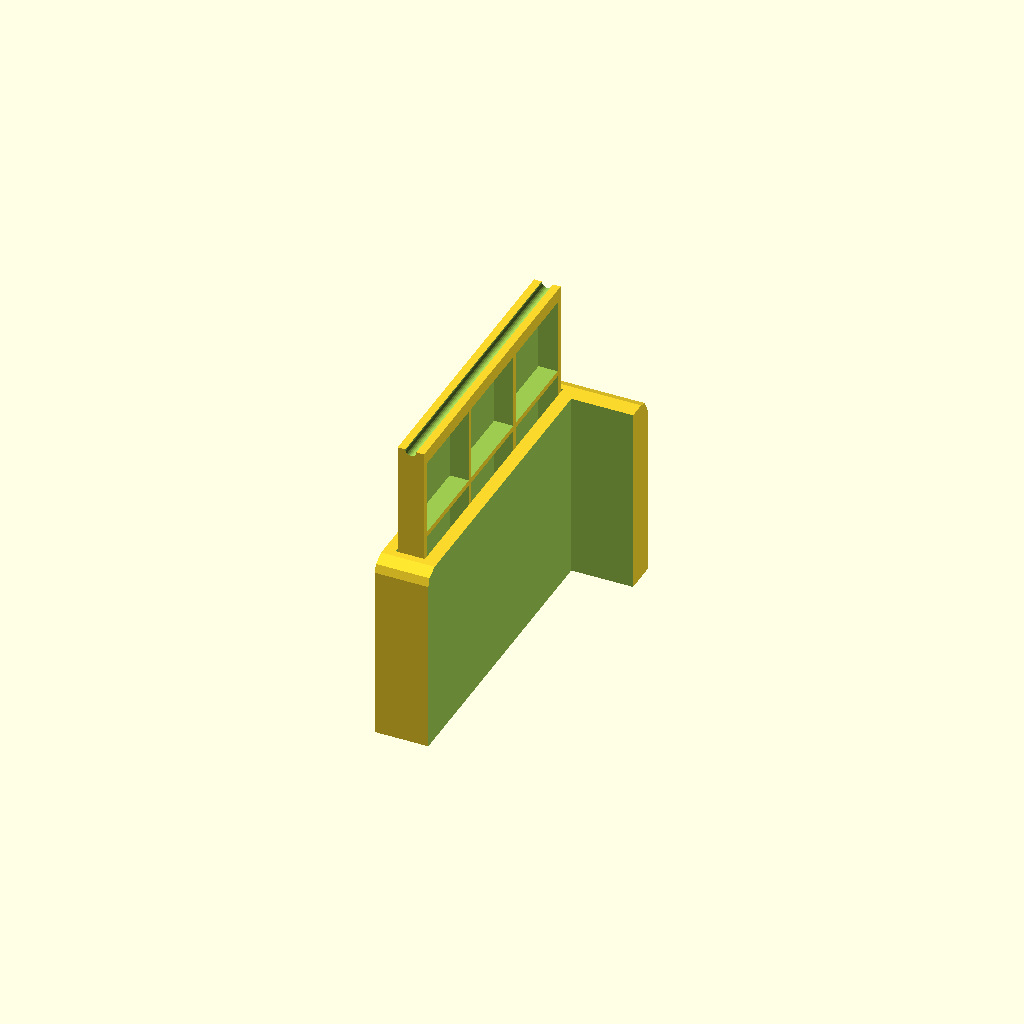
Cell 1: the model at its default parameters.
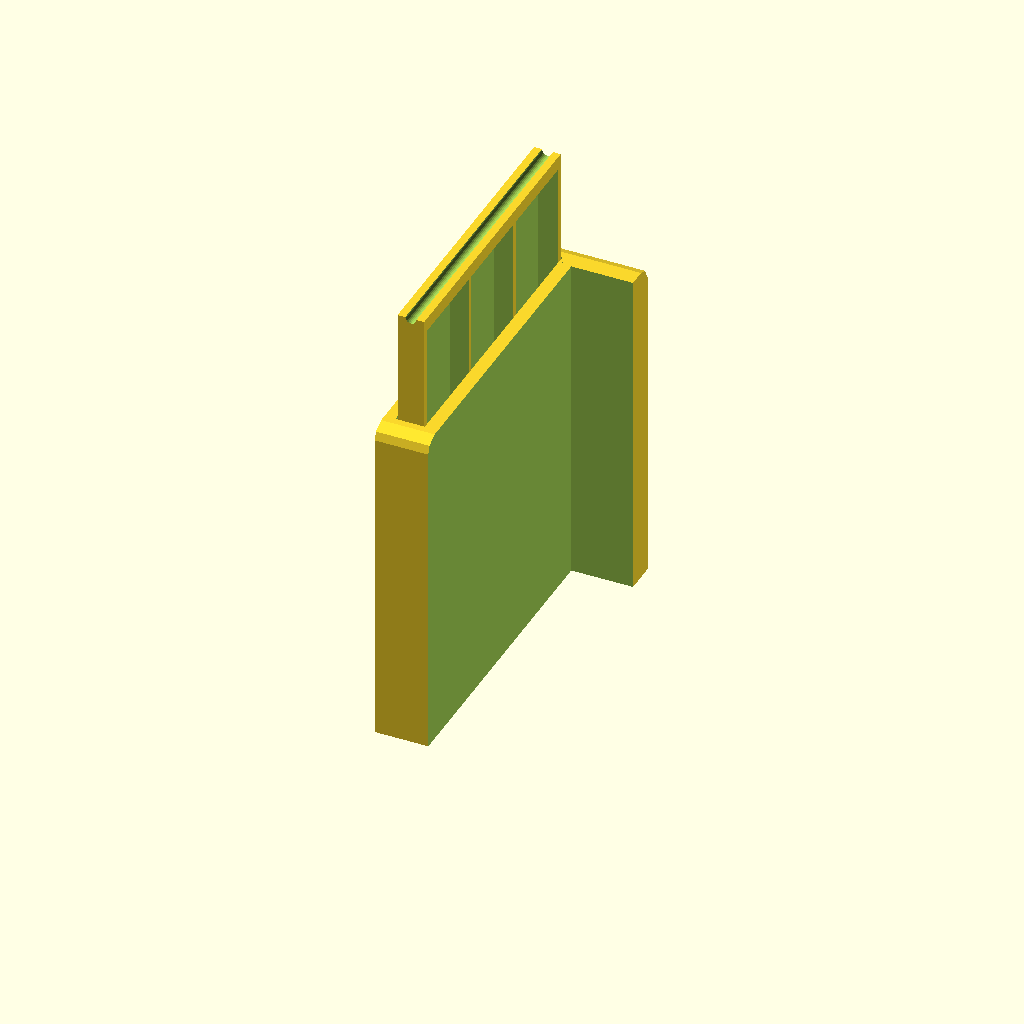
Cell 2 — weight_a set to 32, the other parameters unchanged.
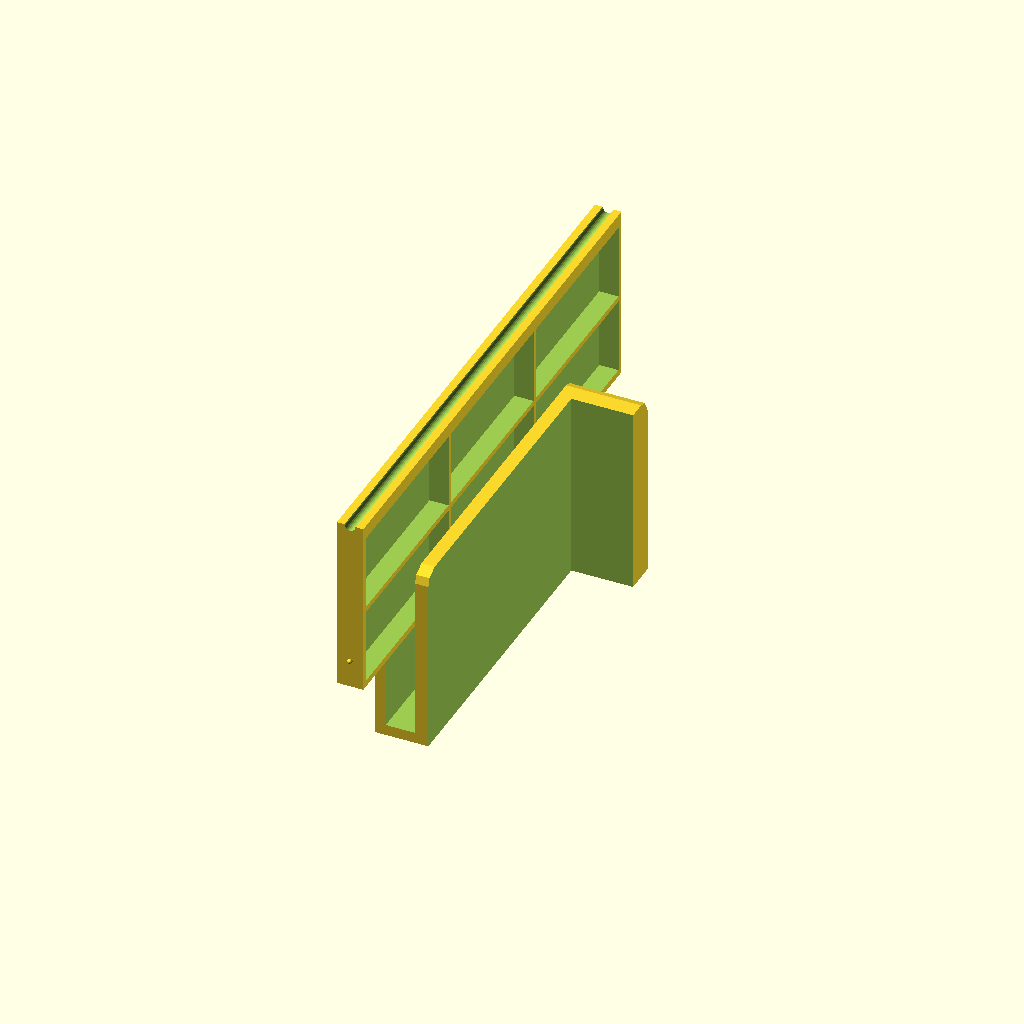
Cell 3 — weight_b set to 38, the other parameters unchanged.
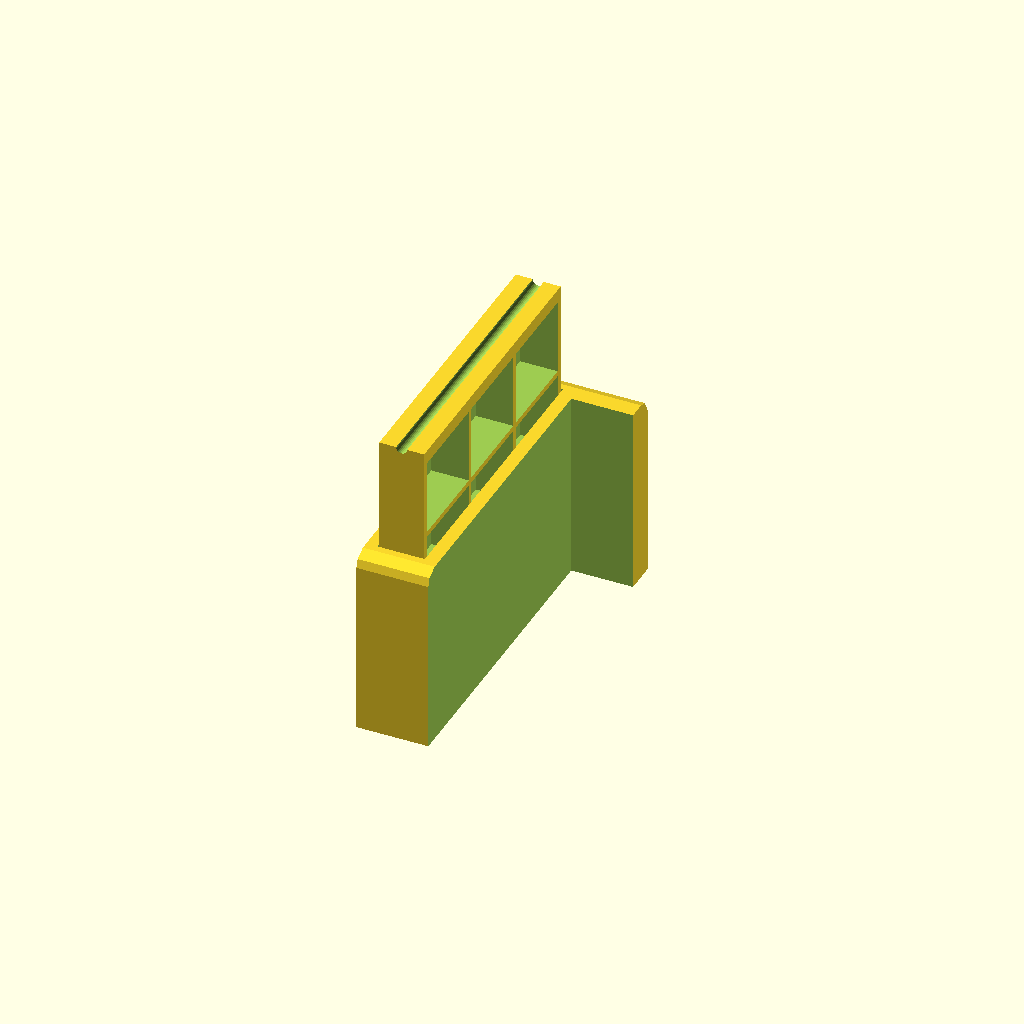
Cell 4 — weight_h set to 8, the other parameters unchanged.
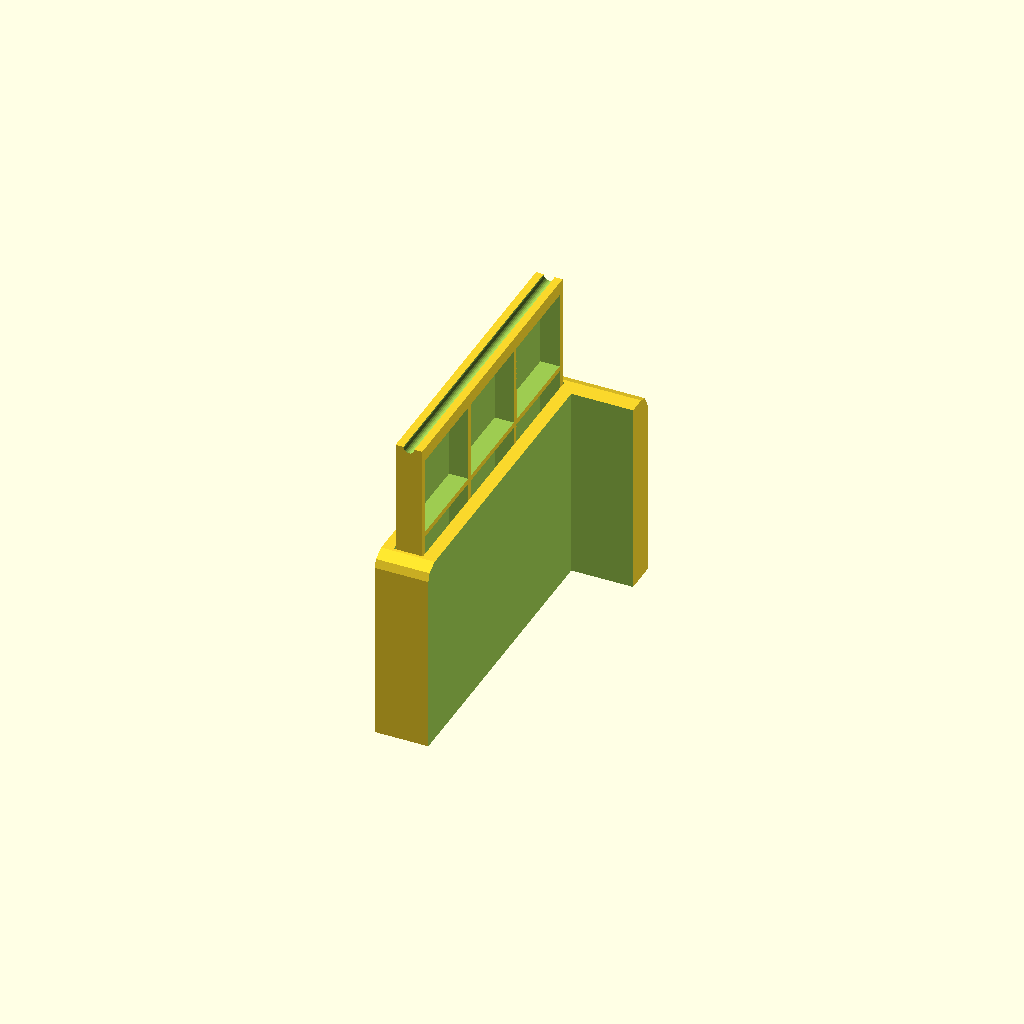
Cell 5: w_clear = 0.6 (everything else at default).
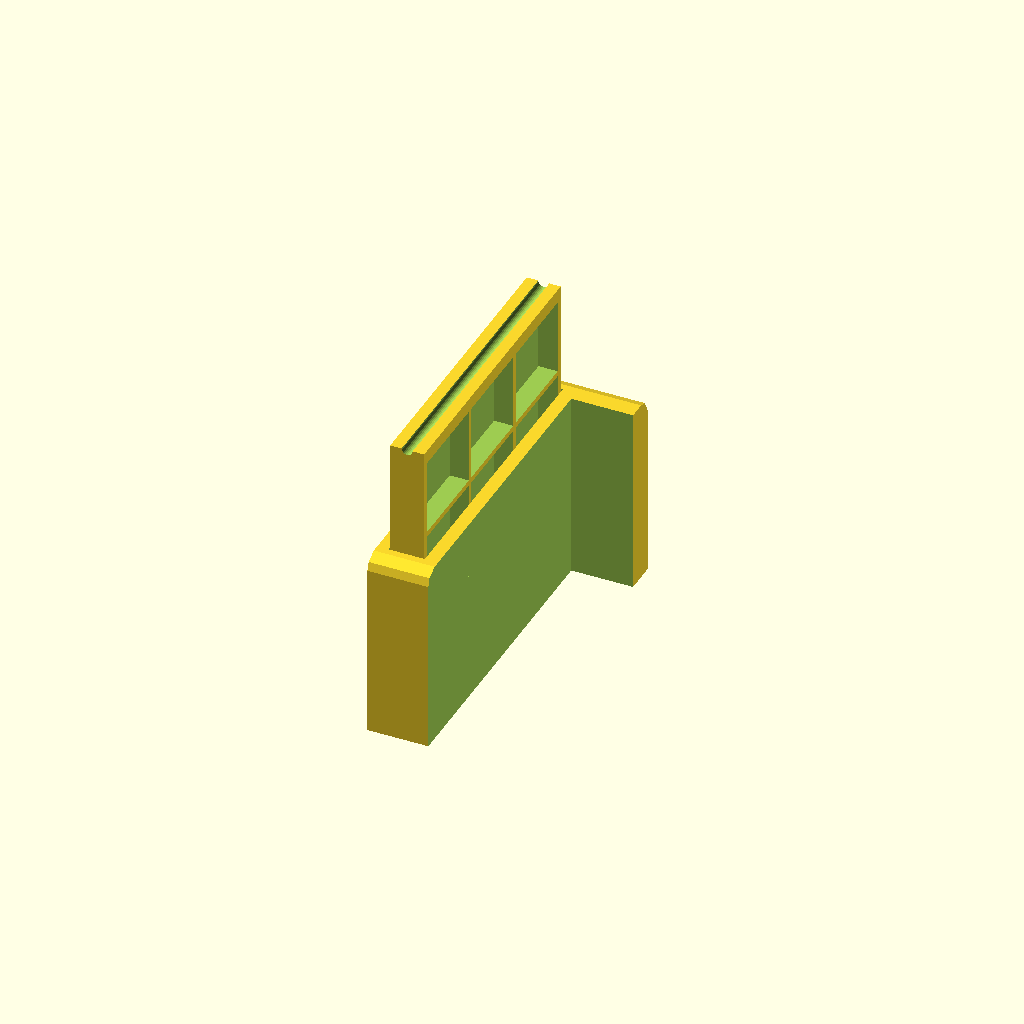
Cell 6 — tray_floor set to 3.2, the other parameters unchanged.
All cells are drawn from one camera (rotation 55°, 0°, 25°, orthographic, colour scheme Cornfield), so only the parameter changes between them.
Source of the model, projects/pebble-dock/pebble_dock_v2.scad:
// Pebble Time 2 charging dock v2: weighted false-bottom drawer.
// Units mm. Frame = PRINT frame (original dock base-down, +Z up).
//
// In USE the dock stands on the back wall's outer face (print -X face), so the
// weight plate is added on -X. The body = plate() unioned (Python/manifold,
// build.py) with the original pebblechargingdock_v7 mesh, so the loop, facet,
// charger slot and watch-back recess are preserved exactly. Tray prints separately.
//
// Tray slides in along print +Z (open end at the top of the plate in print
// orientation = a side face in use). 6 weights: 2 along the slide axis x 3 across.

// ---- weights -------------------------------------------------------------
weight_a = 16;      // along the slide axis
weight_b = 19;      // across
weight_h = 4;       // thickness
w_clear  = 0.3;     // per-side drop-in clearance in the pockets

// ---- tray (local frame: X = slide axis, pull face at X=0; Y across; Z thickness)
tray_floor  = 1.6;
wall_outer  = 1.4;
wall_front  = 3.0;     // pull face wall, carries the fingernail groove
wall_inner  = 1.2;
pa = weight_a + 2*w_clear; pb = weight_b + 2*w_clear;
tray_x = 2*pa + wall_front + wall_outer + wall_inner;   // along slide axis
tray_y = 3*pb + 2*wall_outer + 2*wall_inner;            // across
tray_h = tray_floor + weight_h + 0.2;
slide_clear = 0.3;
detent_r = 0.6;

// ---- plate on the -X face --------------------------------------------------
orig_y = 67.78;                 // original wall spans y 0..67.78, z 0..40
skin   = 2.4;                   // material each side of the slot (X) and under it (Z)
plate_t  = tray_h + 2*slide_clear + 2*skin;      // X thickness of the plate
plate_y0 = -1;  plate_y1 = orig_y + 5;             // +Y end extended 4 mm for the front panel
slot_y   = tray_y + 2*slide_clear;
slot_y0  = (plate_y0 + plate_y1)/2 - slot_y/2;
slot_z0  = skin;
plate_z1 = slot_z0 + tray_x + slide_clear;       // slot is open at the top (print +Z)
plate_r  = 3;
overlap  = 0.5;                                  // bury the plate into the wall face
detent_x_local = tray_x - 6;                     // bumps near the inner end

// ---- front panel + personalization ----------------------------------------
// The front in use is the print +Y end (the watch screen faces +X+Y). The plate's
// end face continues upward (print +X) as a flat panel that carries the lettering.
panel_h   = 14;                 // how far the panel rises above the wall foot (print +X)
panel_y0  = 66;                 // panel starts here so it clears the band path (loop ends ~y 61)
personalization = "NAF";        // "" for none
text_size  = 12;
text_depth = 0.8;               // raised height (emboss) or cut depth (engrave)
text_style = "emboss";          // "emboss" | "engrave"
text_font  = "Liberation Sans:style=Bold";

module tray() {
    difference() {
        cube([tray_x, tray_y, tray_h]);
        for (i = [0:1], j = [0:2])
            translate([wall_front + i*(pa + wall_inner), wall_outer + j*(pb + wall_inner), tray_floor])
                cube([pa, pb, tray_h]);
        // fingernail groove across the pull face
        translate([0, -1, tray_h/2]) rotate([-90, 0, 0]) cylinder(r = 1.2, h = tray_y + 2, $fn = 24);
    }
    for (y = [0, tray_y])
        translate([detent_x_local, y, tray_h/2]) sphere(r = detent_r, $fn = 16);
}

// place the tray in the plate: local X -> print -Z (pull face up), Z -> print +X
module tray_in_plate(pull = 0) {
    translate([-plate_t + skin + slide_clear, slot_y0 + slide_clear, plate_z1 + pull])
        rotate([0, 90, 0]) tray();
}

module tray_slot() {
    sx = tray_h + 2*slide_clear;
    translate([-plate_t + skin, slot_y0, slot_z0]) cube([sx, slot_y, 100]);
    // detent dimples, exactly where the bumps land when the tray is home
    for (y = [slot_y0 + slide_clear, slot_y0 + slide_clear + tray_y])
        translate([-plate_t + skin + slide_clear + tray_h/2, y, plate_z1 - detent_x_local])
            sphere(r = detent_r + 0.15, $fn = 16);
}

module plate_profile() {   // 2D, drawn as (z, y): rounded top corners, flat print-bed edge at z = 0
    intersection() {
        offset(plate_r) offset(-plate_r) translate([-plate_r - 1, plate_y0]) square([plate_z1 + plate_r + 1, plate_y1 - plate_y0]);
        translate([0, plate_y0 - 1]) square([plate_z1 + 1, plate_y1 - plate_y0 + 2]);
    }
}

// lettering on the front face (y = plate_y1): text x -> print +Z, text y -> print +X
module lettering(h) {
    cx = (-plate_t + panel_h)/2;  cz = plate_z1/2;
    translate([cx, plate_y1, cz]) rotate([0, 0, -90]) rotate([0, -90, 0])
        linear_extrude(h) text(personalization, size = text_size, font = text_font, halign = "center", valign = "center");
}

module plate() {
    difference() {
        union() {
            // plate (x -plate_t..overlap) and panel (x 0..panel_h, y >= panel_y0) share one profile
            // rotate([0,-90,0]) maps 2D x -> Z, 2D y -> Y, extrude -> -X
            difference() {
                translate([panel_h, 0, 0]) rotate([0, -90, 0]) linear_extrude(plate_t + panel_h) plate_profile();
                translate([overlap, plate_y0 - 1, -1]) cube([panel_h + 1, panel_y0 - plate_y0 + 1, plate_z1 + 2]);
            }
            if (personalization != "" && text_style == "emboss") translate([0, -0.01, 0]) lettering(text_depth + 0.01);
        }
        tray_slot();
        if (personalization != "" && text_style == "engrave") translate([0, -text_depth, 0]) lettering(text_depth + 1);
    }
}

part = "both";   // "tray" | "plate" | "both"
if (part == "tray") tray();
else if (part == "plate") plate();
else { plate(); tray_in_plate(pull = 25); }
echo(personalization = personalization, tray_x = tray_x, tray_y = tray_y, tray_h = tray_h, plate_t = plate_t, plate_z1 = plate_z1, slot_y0 = slot_y0);
Parameter table extracted from the source (name, type, default, range or options):
weight_a: number, default 16
weight_b: number, default 19
weight_h: number, default 4
w_clear: number, default 0.3
tray_floor: number, default 1.6
wall_outer: number, default 1.4
wall_front: number, default 3
wall_inner: number, default 1.2
slide_clear: number, default 0.3
detent_r: number, default 0.6
orig_y: number, default 67.78
skin: number, default 2.4
plate_r: number, default 3
overlap: number, default 0.5
panel_h: number, default 14
panel_y0: number, default 66
personalization: string, default "NAF"
text_size: number, default 12
text_depth: number, default 0.8
text_style: string, default "emboss"
text_font: string, default "Liberation Sans:style=Bold"
